The GitHub repository sirius-siri/Terrain_Recognition contains a labelled image folder "gmapsdatasetsss" with 6 categories: grass, rocky terrain, salt marsh, sandy terrain, snow rocky terrain, water marsh. Examples follow, each with its label.

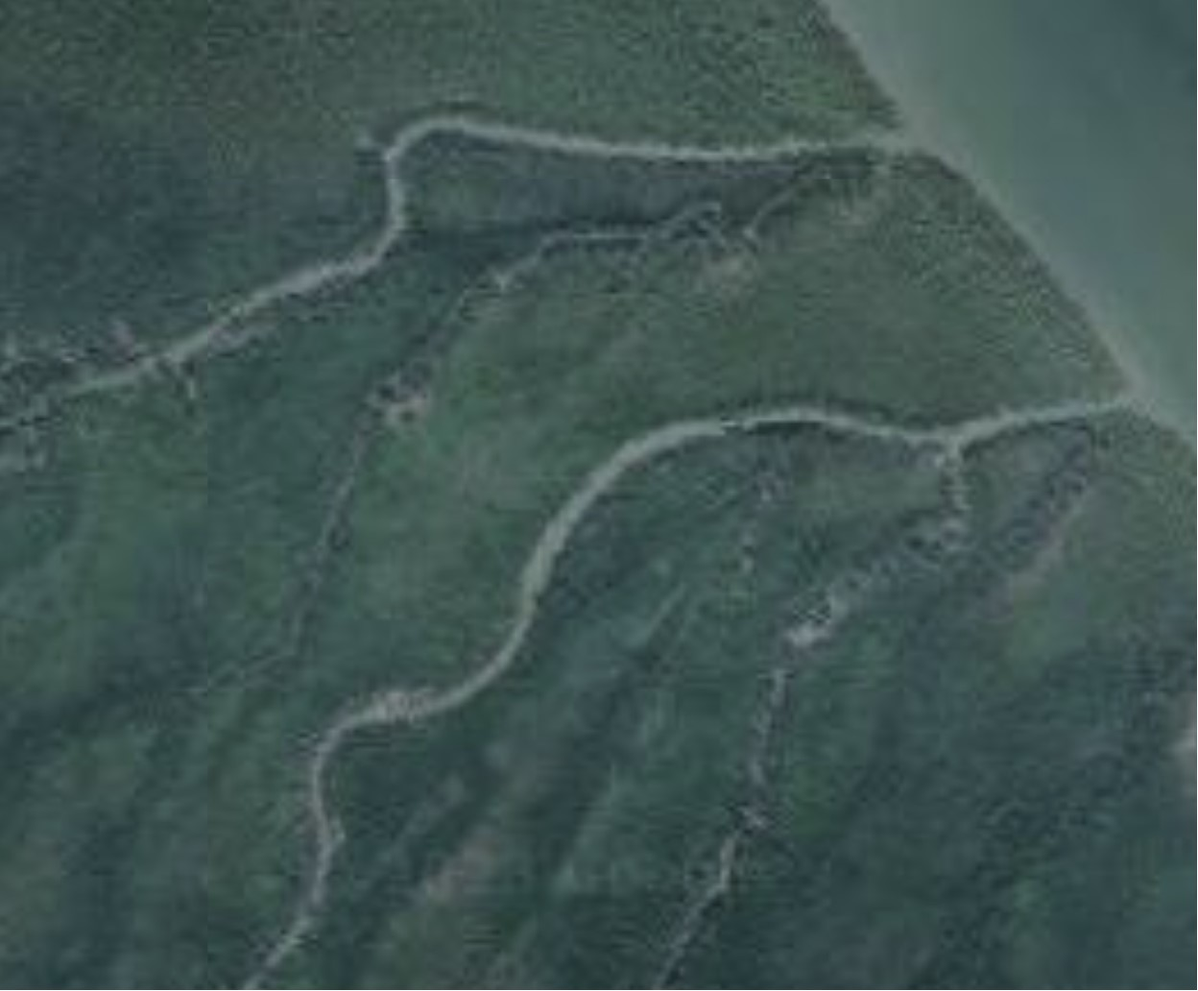
Label: water marsh

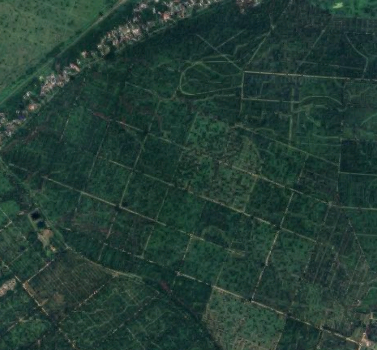
Label: grass

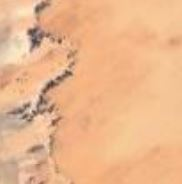
Label: sandy terrain

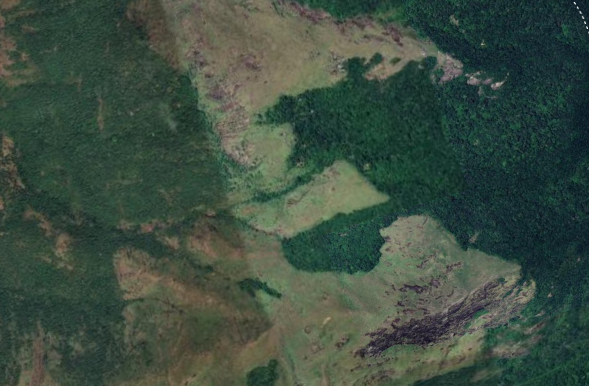
Label: rocky terrain

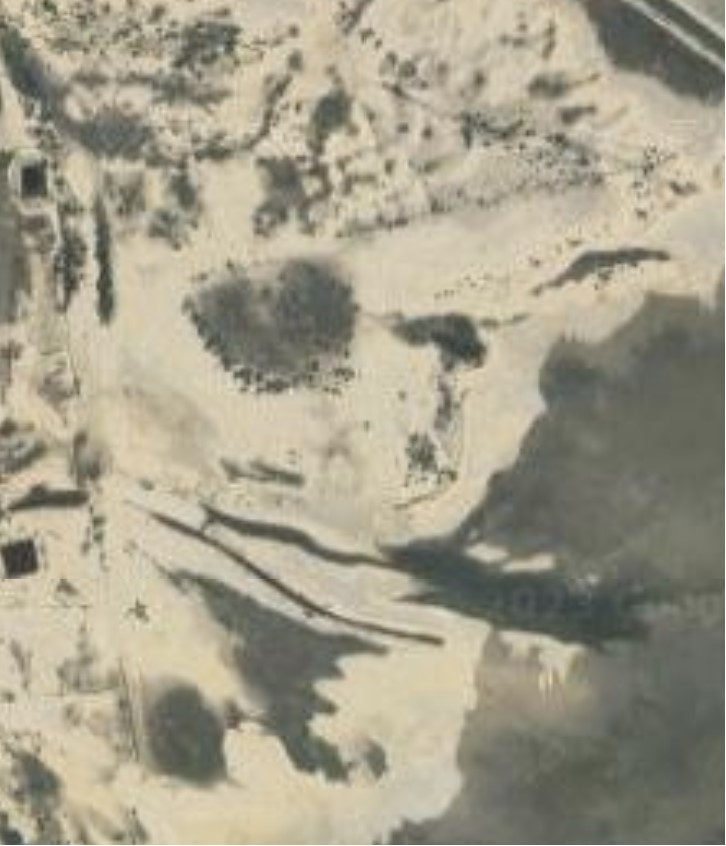
Label: salt marsh

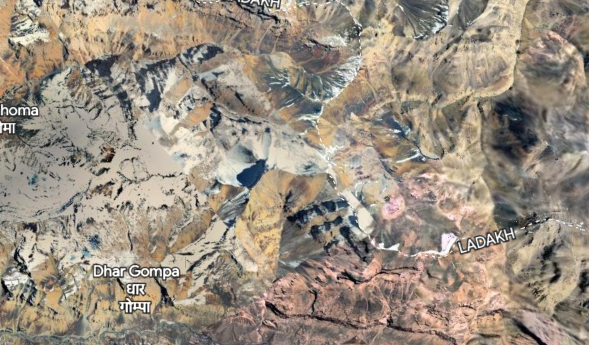
Label: snow rocky terrain
